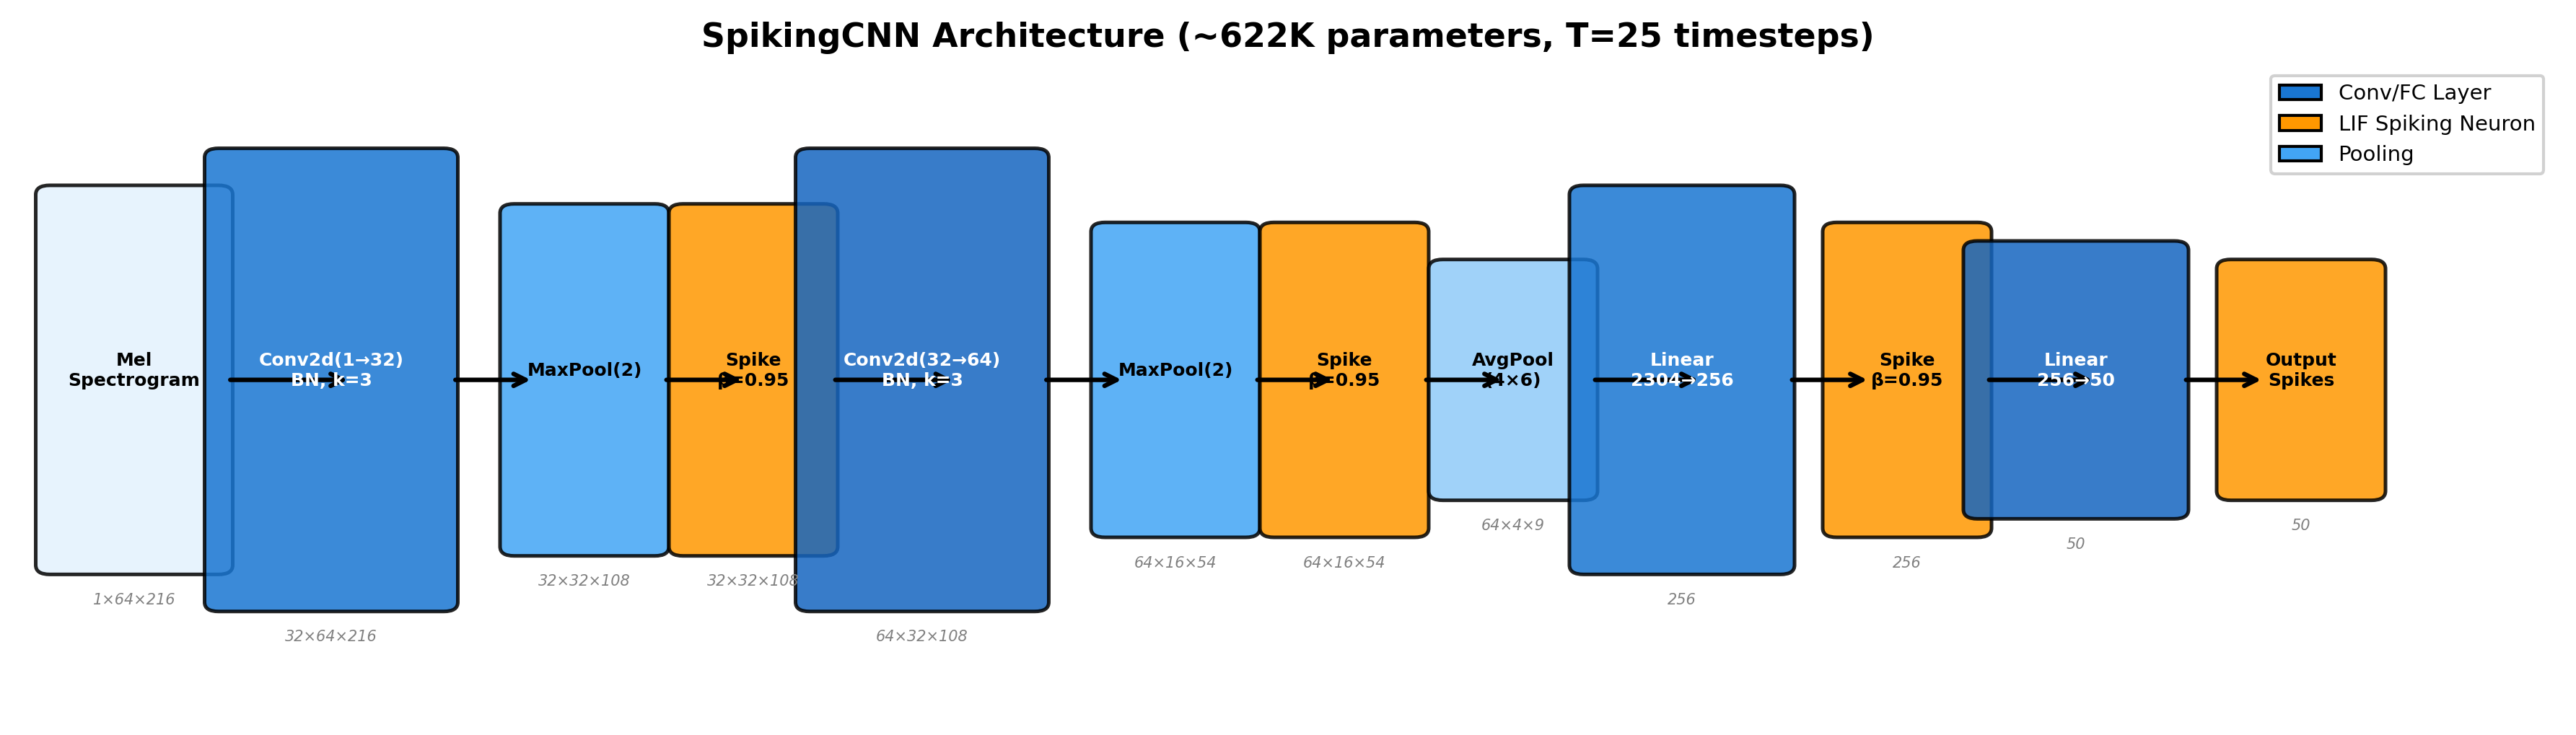

Reproduce this figure in Python.
"""Generate Figure 1: SpikingCNN Architecture Diagram for ICONS paper."""
import matplotlib
matplotlib.use("Agg")
import matplotlib.pyplot as plt
import matplotlib.patches as mpatches
from matplotlib.patches import FancyBboxPatch

fig, ax = plt.subplots(figsize=(12, 3.5))

# Layer definitions: (name, width, height, color, text)
layers = [
    ("Input\n1×64×216", 0.6, 2.0, "#E3F2FD", "Mel\nSpectrogram"),
    ("Conv1+BN\n32×64×216", 0.8, 2.4, "#1976D2", "Conv2d(1→32)\nBN, k=3"),
    ("Pool1\n32×32×108", 0.5, 1.8, "#42A5F5", "MaxPool(2)"),
    ("LIF₁\n32×32×108", 0.5, 1.8, "#FF9800", "Spike\nβ=0.95"),
    ("Conv2+BN\n64×32×108", 0.8, 2.4, "#1565C0", "Conv2d(32→64)\nBN, k=3"),
    ("Pool2\n64×16×54", 0.5, 1.6, "#42A5F5", "MaxPool(2)"),
    ("LIF₂\n64×16×54", 0.5, 1.6, "#FF9800", "Spike\nβ=0.95"),
    ("AvgPool\n64×4×9", 0.5, 1.2, "#90CAF9", "AvgPool\n(4×6)"),
    ("FC₁\n256", 0.7, 2.0, "#1976D2", "Linear\n2304→256"),
    ("LIF₃\n256", 0.5, 1.6, "#FF9800", "Spike\nβ=0.95"),
    ("FC₂\n50", 0.7, 1.4, "#1565C0", "Linear\n256→50"),
    ("LIF₄\n50", 0.5, 1.2, "#FF9800", "Output\nSpikes"),
]

x_pos = 0.3
y_center = 1.5
arrow_props = dict(arrowstyle='->', color='black', lw=1.5)

for i, (label, w, h, color, text) in enumerate(layers):
    # Draw box
    rect = FancyBboxPatch(
        (x_pos - w/2, y_center - h/2), w, h,
        boxstyle="round,pad=0.05",
        facecolor=color, edgecolor='black', linewidth=1.2,
        alpha=0.85,
    )
    ax.add_patch(rect)

    # Add text
    fontcolor = 'white' if color in ['#1976D2', '#1565C0'] else 'black'
    ax.text(x_pos, y_center + 0.05, text, ha='center', va='center',
            fontsize=6, fontweight='bold', color=fontcolor)

    # Dimension label below
    ax.text(x_pos, y_center - h/2 - 0.15, label.split('\n')[-1],
            ha='center', va='top', fontsize=5, color='gray', style='italic')

    # Arrow to next
    if i < len(layers) - 1:
        next_w = layers[i+1][1]
        ax.annotate('', xy=(x_pos + w/2 + 0.08 + next_w/2, y_center),
                    xytext=(x_pos + w/2 + 0.02, y_center),
                    arrowprops=arrow_props)

    x_pos += w + 0.1

# Legend
legend_elements = [
    mpatches.Patch(facecolor='#1976D2', edgecolor='black', label='Conv/FC Layer'),
    mpatches.Patch(facecolor='#FF9800', edgecolor='black', label='LIF Spiking Neuron'),
    mpatches.Patch(facecolor='#42A5F5', edgecolor='black', label='Pooling'),
]
ax.legend(handles=legend_elements, loc='upper right', fontsize=7, framealpha=0.9)

# Title
ax.set_title('SpikingCNN Architecture (~622K parameters, T=25 timesteps)', fontsize=11, fontweight='bold')

ax.set_xlim(-0.1, x_pos + 0.3)
ax.set_ylim(-0.3, 3.2)
ax.axis('off')

plt.tight_layout()
plt.savefig('paper/figures/architecture_diagram.png', dpi=300, bbox_inches='tight')
plt.savefig('paper/figures/architecture_diagram.pdf', bbox_inches='tight')
plt.close()
print("Saved: paper/figures/architecture_diagram.png + .pdf")
